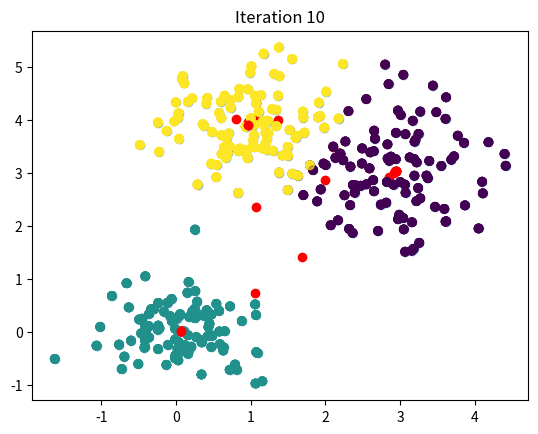

The matplotlib source for this figure:
import numpy as np
import matplotlib.pyplot as plt

# Generate some sample data
np.random.seed(42)
data = np.vstack([np.random.randn(100, 2) * 0.75 + [3, 3],
                  np.random.randn(100, 2) * 0.5 + [0, 0],
                  np.random.randn(100, 2) * 0.6 + [1, 4]])

# Randomly initialize centroids
num_clusters = 3
centroids = data[np.random.choice(data.shape[0], num_clusters, replace=False)]

def euclidean_distance(a, b):
    return np.sqrt(np.sum((a - b) ** 2))

def closest_centroid(point, centroids):
    distances = [euclidean_distance(point, centroid) for centroid in centroids]
    return np.argmin(distances)

plt.scatter(data[:, 0], data[:, 1], alpha=0.5)
plt.scatter(centroids[:, 0], centroids[:, 1], color='red')
plt.title("Initial Centroids")
plt.show()

# K-Means algorithm
for step in range(10):  # let's run 10 iterations
    labels = [closest_centroid(point, centroids) for point in data]
    for i in range(num_clusters):
        centroids[i] = np.mean(data[np.array(labels) == i], axis=0)
    plt.scatter(data[:, 0], data[:, 1], c=labels, alpha=0.5)
    plt.scatter(centroids[:, 0], centroids[:, 1], color='red')
    plt.title(f"Iteration {step + 1}")
    plt.show()

print("Final Centroids:", centroids)
